Run: headless pygame with SDL's dummy video driver; simulated clock (each Clock.tick advances the game by its frame time, no real sleeping); random seed 0; keys injected as events and as key.get_pressed() state; mouse plan: one left click at the window centre at the start of phase 2, then a move to the lower-right quarter at the start of phase 3.
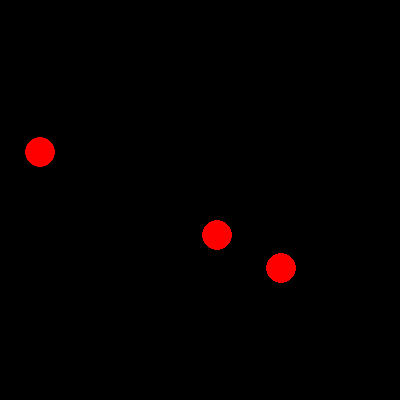
Frame 1 of 4 · flips 1–60 · no input
Frame 2 of 4 · flips 61–180 · clicked the window centre · tapped SPACE, RETURN · held RIGHT (→), D · screen unchanged from frame 1, image omitted
Frame 3 of 4 · flips 181–300 · moved the mouse to the lower-right quarter · held DOWN (↓), S · screen unchanged from frame 2, image omitted
Frame 4 of 4 · flips 301–420 · held LEFT (←), A, UP (↑), W · screen unchanged from frame 3, image omitted

The pygame program that drew these frames:

import pygame
import csv
import time
import random

# Inicializar Pygame
pygame.init()

# Configuración de la ventana
ventana = pygame.display.set_mode((400, 400))
pygame.display.set_caption("Juego de Hacer Clic")

# Lista para almacenar las coordenadas de los 3 puntos
puntos = []

# Generar 3 puntos aleatorios
for _ in range(3):
    x = random.randint(20, 380)
    y = random.randint(20, 380)
    puntos.append((x, y))

# Variables para el tiempo y el clic
clics = 0

# Bucle principal
ejecutando = True
while ejecutando:
    for evento in pygame.event.get():
        if evento.type == pygame.QUIT:
            ejecutando = False
        if evento.type == pygame.MOUSEBUTTONDOWN:
            x, y = evento.pos
            for punto in puntos:
                distancia = ((x - punto[0]) ** 2 + (y - punto[1]) ** 2) ** 0.5
                if distancia < 15:
                    clics += 1
                    if clics == 1:
                        inicio = time.time()
                    if clics == 3:
                        fin = time.time()
                        ejecutando = False

    ventana.fill((0, 0, 0))
    for punto in puntos:
        pygame.draw.circle(ventana, (255, 0, 0), punto, 15)

    pygame.display.update()

# Calcular el tiempo transcurrido en segundos

# Cerrar Pygame
pygame.quit()
